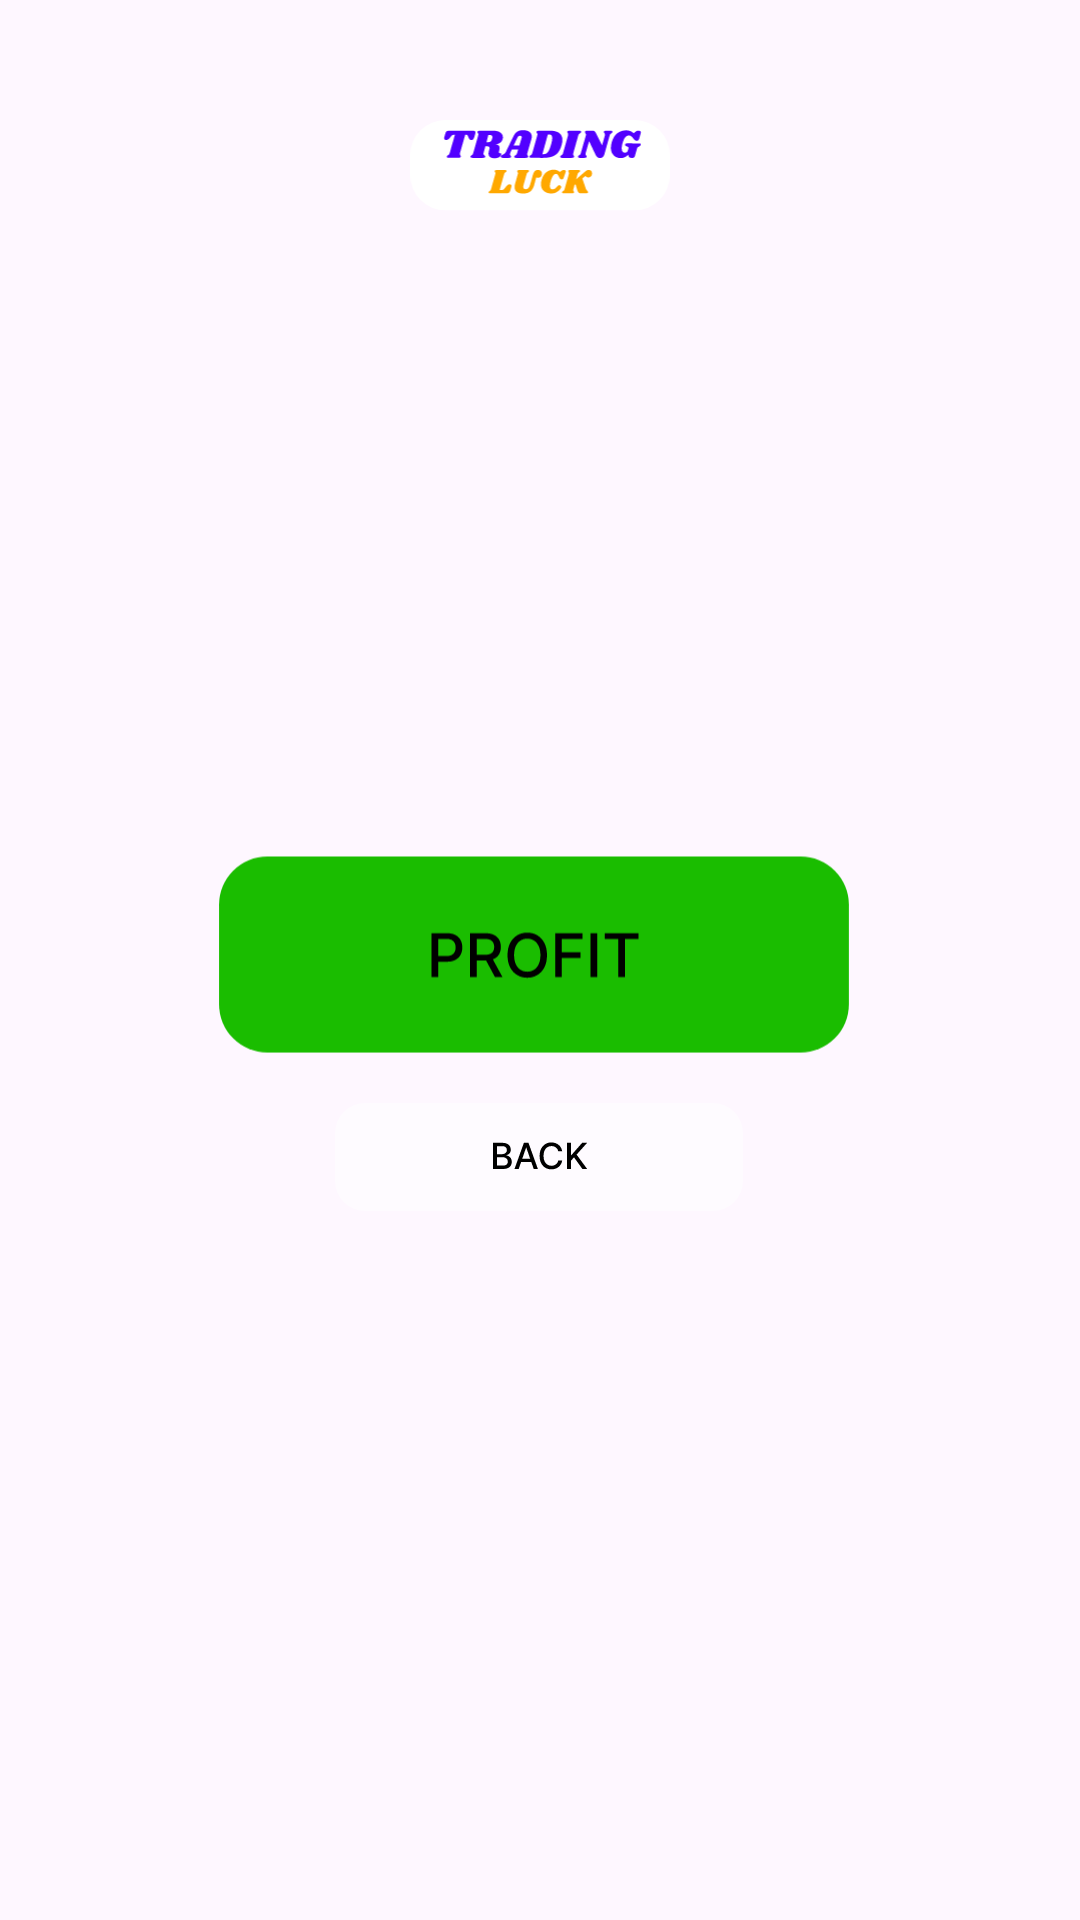

Layout XML and referenced resources for this Android screen:
<!-- AndroidManifest.xml: application theme Theme.Trading_Luck -->
<!-- res/layout/activity_main_profit.xml -->
<?xml version="1.0" encoding="utf-8"?>
<androidx.constraintlayout.widget.ConstraintLayout xmlns:android="http://schemas.android.com/apk/res/android"
    xmlns:app="http://schemas.android.com/apk/res-auto"
    xmlns:tools="http://schemas.android.com/tools"
    android:id="@+id/main"
    android:layout_width="match_parent"
    android:layout_height="match_parent"
    android:background="@drawable/back"
    tools:context=".MainActivity2">

    <ImageView
        android:id="@+id/imageView"
        android:layout_width="224dp"
        android:layout_height="91dp"
        app:layout_constraintBottom_toBottomOf="parent"
        app:layout_constraintEnd_toEndOf="parent"
        app:layout_constraintStart_toStartOf="parent"
        app:layout_constraintTop_toTopOf="parent"
        app:srcCompat="@drawable/green_profit" />

    <ImageButton
        android:id="@+id/imageButton"
        android:layout_width="wrap_content"
        android:layout_height="48dp"
        android:background="@android:color/transparent"
        android:contentDescription="NULL"
        android:padding="0dp"
        app:layout_constraintEnd_toEndOf="parent"
        app:layout_constraintHorizontal_bias="0.498"
        app:layout_constraintStart_toStartOf="parent"
        app:layout_constraintTop_toBottomOf="@+id/imageView"
        app:srcCompat="@drawable/but5" />

    <ImageView
        android:id="@+id/imageView3"
        android:layout_width="110dp"
        android:layout_height="34dp"
        android:layout_marginTop="40dp"
        app:layout_constraintEnd_toEndOf="parent"
        app:layout_constraintStart_toStartOf="parent"
        app:layout_constraintTop_toTopOf="parent"
        app:srcCompat="@drawable/logo" />

</androidx.constraintlayout.widget.ConstraintLayout>
<!-- resources referenced by this layout -->
<resources>
  <!-- drawable but5: vector/xml drawable (drawable, 2572 chars, omitted) -->
  <!-- drawable green_profit: vector/xml drawable (drawable, 2540 chars, omitted) -->
  <!-- drawable logo: vector/xml drawable (drawable, 17571 chars, omitted) -->
  <style name="Theme.Trading_Luck" parent="Base.Theme.Trading_Luck" />
  <style name="Base.Theme.Trading_Luck" parent="Theme.Material3.DayNight.NoActionBar">
          
          
      </style>
</resources>
